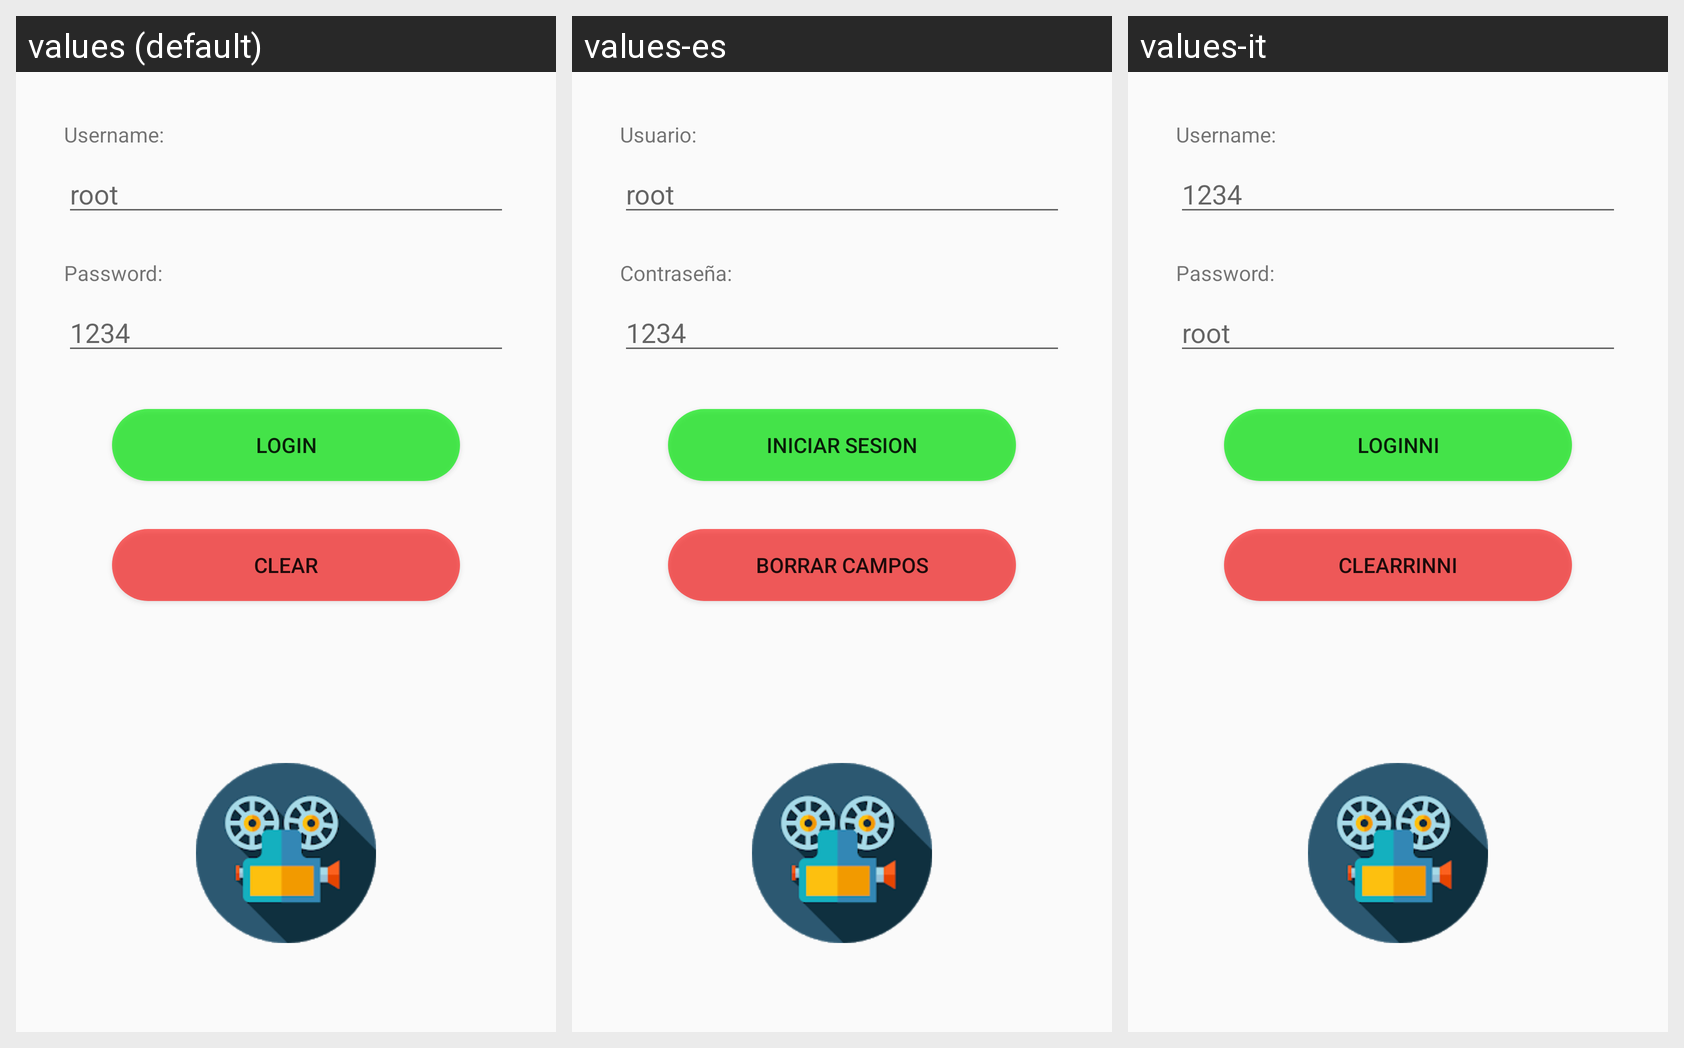

Strings drawn on this Android screen and how each of the app's shown locales translates them:
Android screen res/layout/activity_login.xml rendered under 3 locales, left to right: values (default), values-es, values-it. Device: Nexus 5 (rendered at 1080×1920; each locale shown at half size, 540×960, under a caption strip naming it); theme AppTheme.
Strings drawn on this screen, with the default value and each locale's value (text and hints the layout hard-codes appear in the picture but are not listed):

username_edit_hint
  values: root
  values-es: root
  values-it: 1234

password_edit_hint
  values: 1234
  values-es: 1234
  values-it: root

username
  values: Username:
  values-es: Usuario:
  values-it: Username:

password
  values: Password:
  values-es: Contraseña:
  values-it: Password:

login
  values: Login
  values-es: Iniciar sesion
  values-it: Loginni

clear
  values: Clear
  values-es: Borrar campos
  values-it: Clearrinni
